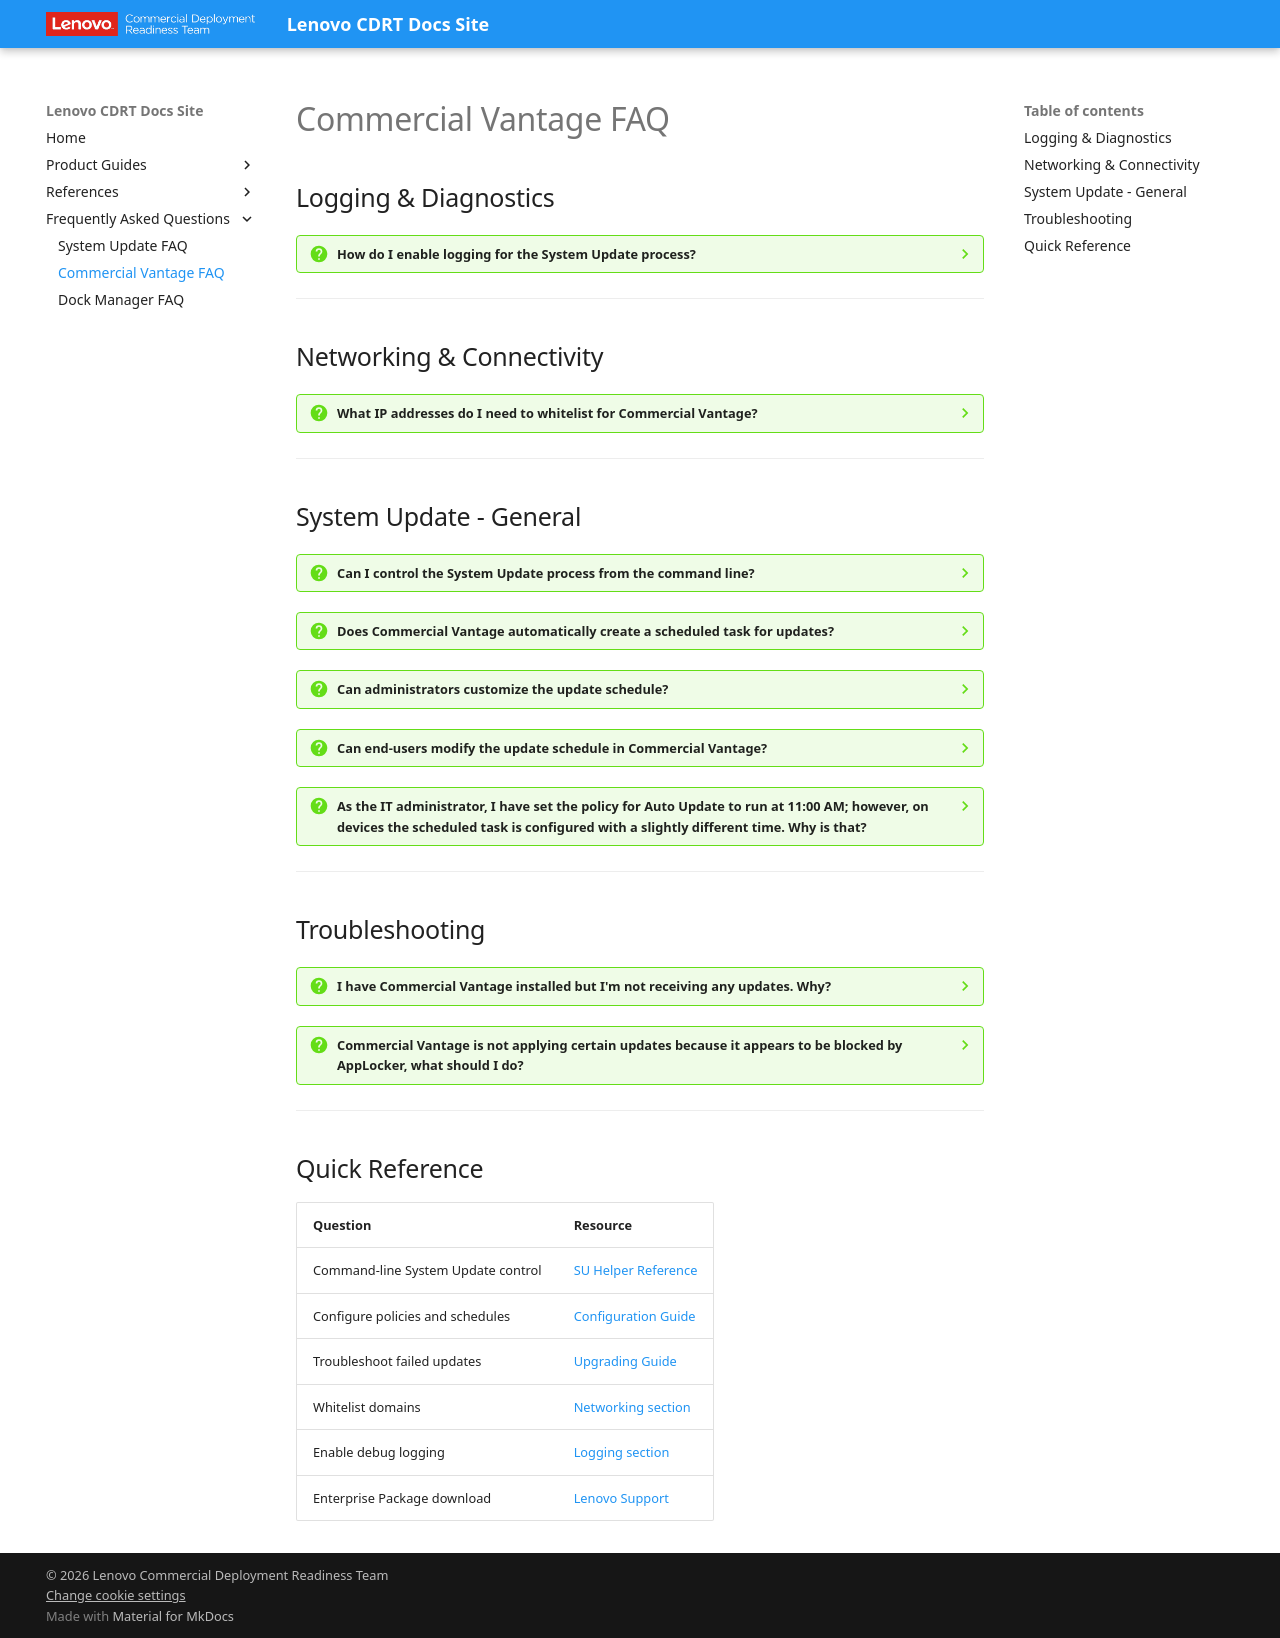

repository: CDRT/mk_docs · page: guides/lcv/commercial_vantage_faq/index.html · generator: mkdocs

---
title: Commercial Vantage FAQ
description: Frequently asked questions about Commercial Vantage deployment and configuration
---

# Commercial Vantage FAQ

## Logging & Diagnostics

??? question "How do I enable logging for the System Update process?"

    Due to requirements from the Lenovo Product Security team, logging is not enabled by default. To enable logging, set the following registry values to "Trace":

    ``` Registry
    [HKEY_LOCAL_MACHINE\SOFTWARE\WOW6432Node\Lenovo\VantageService\FileLogger]
    "LenovoVantageShell"="Trace"
    "AllLogs"="Trace"
    ```

    Logs can be found in subfolders for each component under: `%ProgramData%\Lenovo\Vantage\Logs\`

    For the System Update Addin, the logs will be in the `LenovoSystemUpdateAddin` subfolder.

---

## Networking & Connectivity

??? question "What IP addresses do I need to whitelist for Commercial Vantage?"

    **Short answer:** None. Whitelist domain names instead.

    Commercial Vantage uses a Content Delivery Network (CDN) with thousands of IP addresses that change over time. Instead of tracking IPs, whitelist these domain names (HTTPS):

    ``` text
    download.lenovo.com
    filedownload.lenovo.com
    filedownload.csw.lenovo.com
    supportapi.lenovo.com
    ```

    This covers all endpoints Commercial Vantage connects to.

---

## System Update - General

??? question "Can I control the System Update process from the command line?"

    **Yes**, using the SU Helper utility (requires Commercial Vantage v20.2407.66.0 or later + SU Helper deployed).

    **Resources:**

    - [Introducing SU Helper](https://blog.lenovocdrt.com/introducing-su-helper-utility/)
    - [SU Helper Reference Guide](./suhelper.md)

    **Alternative:** Use Group Policy to configure timing and filtering. See [Configuration Guide](./configuration.md) → System Update section.

??? question "Does Commercial Vantage automatically create a scheduled task for updates?"

    **Yes.** A few minutes after installation, a background process creates the scheduled task:

    **Task location:** Task Scheduler → Task Scheduler Library → Lenovo → ImController → Plugins

    **Two tasks are created:**

    | Task Name | Purpose |
    | --- | --- |
    | `LenovoSystemUpdatePlugin_WeeklyTask` | Runs weekly at random day/time to check for updates |
    | `LenovoSystemUpdatePlugin_TVSUUpdateTask_Once` | Runs once after installation to install pending critical updates |

    **Randomized timing:** The random day/time helps distribute load across Lenovo's servers (prevents all devices checking simultaneously).

    **If PC is off/sleeping:** Windows will attempt to run the task as soon as possible after it's missed.

??? question "Can administrators customize the update schedule?"

    **Yes.** Use Group Policy to configure:

    **Location:** Computer Configuration → Administrative Templates → Commercial Vantage → Device → System Update

    **Options:**

    - Set specific day and time for updates
    - Enable/disable auto-update entirely
    - Prevent end-users from changing these settings in the GUI
    - Include or exclude update categories (firmware, BIOS, drivers, software)

    **For details:** See [Configuration Guide](./configuration.md) → System Update section

??? question "Can end-users modify the update schedule in Commercial Vantage?"

    **No.** End-users can only click "Check for Updates" manually.

    If an end-user manually adjusts the scheduled task in Task Scheduler, Commercial Vantage will overwrite those changes.

??? question "As the IT administrator, I have set the policy for Auto Update to run at 11:00 AM; however, on devices the scheduled task is configured with a slightly different time. Why is that?"

    The time set in the policy will indicate the beginning of a 90-minute window of time. Individual devices will be configured with a random time within that 90-minute window. This is done to prevent all devices in a managed environment from trying to download updates at exactly the same time.

---

## Troubleshooting

??? question "I have Commercial Vantage installed but I'm not receiving any updates. Why?"

    This commonly happens in managed environments with strict security policies.

    **Check these first:**


    1. **Security solution blocking executables:**
        - The System Update Addin runs from: `C:\ProgramData\Lenovo\Vantage\`
        - Whitelist this directory and all subdirectories to allow execution

    2. **Check logs for errors:**
        - Location: `%ProgramData%\Lenovo\Vantage\Logs\`
        - Enable logging if needed (see [Logging & Diagnostics](#logging-diagnostics))

    3. **Verify network connectivity:**
        - Ensure the device can reach Lenovo CDN (see [Networking & Connectivity](#networking-connectivity))

    4. **Restart the Vantage Service:**
        ```powershell
        Restart-Service -Name VantageService
        ```

    If still failing, see [Upgrading Guide](./upgrading.md) → Update Failures & Recovery

??? question "Commercial Vantage is not applying certain updates because it appears to be blocked by AppLocker, what should I do?"

    If you implement AppLocker, you may need to enter exceptions for certain components of LCV to run. Make sure `SUMessageBox.exe` is allowed to run. Please make sure it is in the whitelist or unblock this file, located at `%programdata%\Lenovo\Vantage\Addins\LenovoSystemUpdateAddin\{version}\SUMessageBox.exe`

---

## Quick Reference

| Question | Resource |
| --- | --- |
| Command-line System Update control | [SU Helper Reference](./suhelper.md) |
| Configure policies and schedules | [Configuration Guide](./configuration.md) |
| Troubleshoot failed updates | [Upgrading Guide](./upgrading.md) |
| Whitelist domains | [Networking section](#networking-connectivity) |
| Enable debug logging | [Logging section](#logging-diagnostics) |
| Enterprise Package download | [Lenovo Support](https://support.lenovo.com/us/en/solutions/hf003321) |
